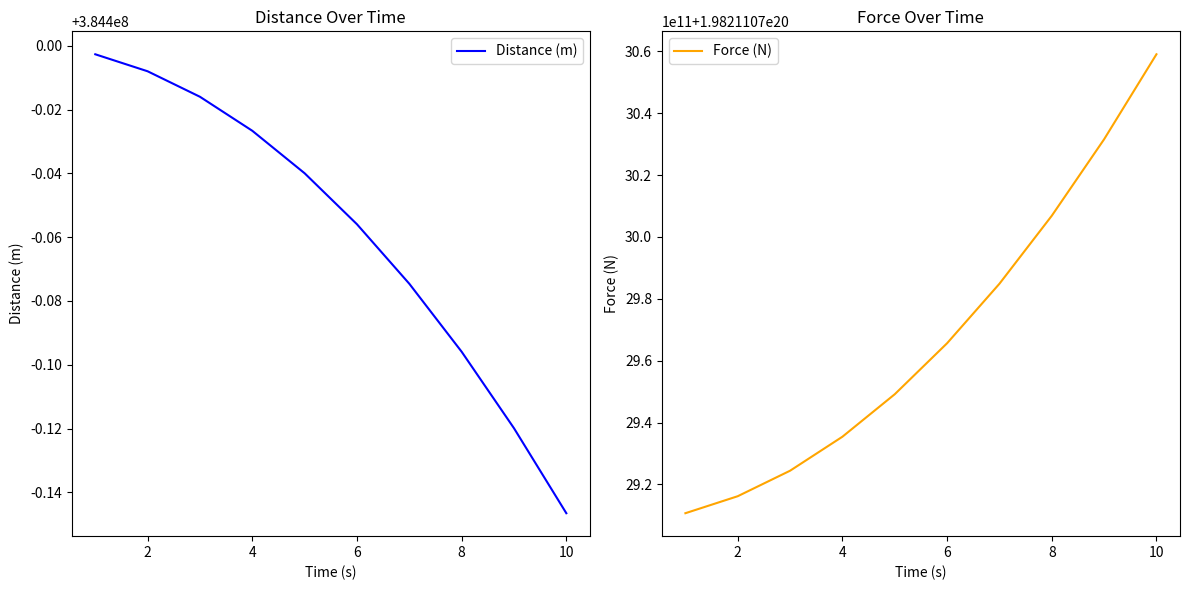

Python code for this plot:
import matplotlib.pyplot as plt

print("A welcome from the Pypys Community!!! github.com/vincydoodle/Python-Physics")

class PhysicsRenderer:
    def __init__(self, G, m1, m2, d):
        """
        Initializes the physics renderer with constants and initial conditions.

        Args:
            G (float): Gravitational constant.
            m1 (float): Mass of object 1 (kg).
            m2 (float): Mass of object 2 (kg).
            d (float): Initial distance between the objects (m).
        """
        self.G = G  # Gravitational constant
        self.m1 = m1  # Mass 1
        self.m2 = m2  # Mass 2
        self.d = d  # Initial distance
        self.F = (G * m1 * m2) / d ** 2  # Initial gravitational force
        self.v1 = 0  # Initial velocity of mass 1 (m/s)
        self.v2 = 0  # Initial velocity of mass 2 (m/s)

    def move(self, time_step):
        """
        Updates the positions and velocities of the objects based on gravitational force.

        Args:
            time_step (float): Time increment for the simulation (s).

        Returns:
            tuple: Updated distance (m) and gravitational force (N).
        """
        # Calculate accelerations due to gravitational force
        a1 = -self.F / self.m1  # Acceleration of mass 1 (m/s^2)
        a2 = -self.F / self.m2  # Acceleration of mass 2 (m/s^2)

        # Update velocities
        self.v1 += a1 * time_step
        self.v2 += a2 * time_step

        # Update distance based on relative velocities
        self.d += (self.v2 - self.v1) * time_step

        # Recalculate gravitational force with updated distance
        self.F = (self.G * self.m1 * self.m2) / self.d ** 2

        return self.d, self.F


# Simulation parameters
G = 6.67430e-11  # Gravitational constant (m^3 kg^-1 s^-2)
m1 = 5.972e24  # Mass of Earth (kg)
m2 = 7.348e22  # Mass of Moon (kg)
d = 384400000  # Initial Earth-Moon distance (m)
time_step = 1  # Simulation time step (s)
simulation_steps = 10  # Number of steps in the simulation

# Initialize the physics renderer
renderer = PhysicsRenderer(G, m1, m2, d)

# Data collection for visualization
times = []
distances = []
forces = []

# Run the simulation
for t in range(1, simulation_steps + 1):
    d, F = renderer.move(time_step)
    times.append(t)
    distances.append(d)
    forces.append(F)

# Visualization
plt.figure(figsize=(12, 6))

# Distance over time
plt.subplot(1, 2, 1)
plt.plot(times, distances, label="Distance (m)", color="blue")
plt.xlabel("Time (s)")
plt.ylabel("Distance (m)")
plt.title("Distance Over Time")
plt.legend()

# Force over time
plt.subplot(1, 2, 2)
plt.plot(times, forces, label="Force (N)", color="orange")
plt.xlabel("Time (s)")
plt.ylabel("Force (N)")
plt.title("Force Over Time")
plt.legend()

# Adjust layout and display the plots
plt.tight_layout()
plt.show()
